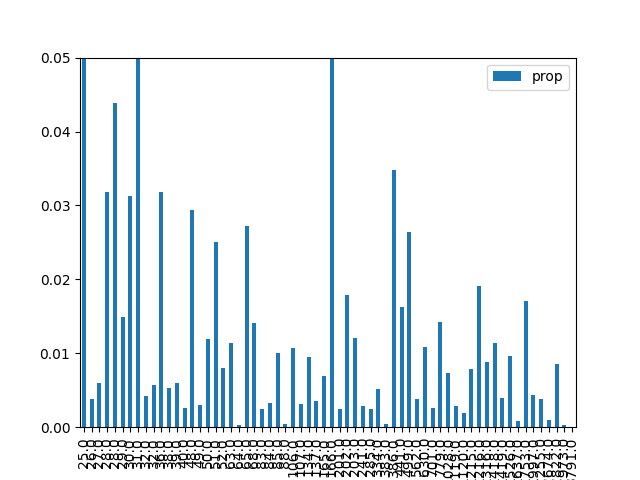

The file beside this chart, header and first rows:
, result, prop, energy
1, 000001, 0.2506, 25.0
9, 001001, 0.003759, 26.0
18, 010010, 0.005932, 27.0
26, 011010, 0.03187, 28.0
38, 100110, 0.04383, 28.0
29, 011101, 0.01494, 29.0
5, 000101, 0.03126, 30.0
33, 100001, 0.06706, 31.0
42, 101010, 0.004285, 32.0
22, 010110, 0.005725, 32.0
20, 010100, 0.03185, 36.0
6, 000110, 0.005344, 38.0
34, 100010, 0.00597, 39.0
41, 101001, 0.00265, 40.0
24, 011000, 0.02936, 48.0
45, 101101, 0.002997, 49.0
10, 001010, 0.0119, 50.0
17, 010001, 0.02508, 51.0
37, 100101, 0.007983, 52.0
16, 010000, 0.01145, 63.0
36, 100100, 0.0002407, 64.0
2, 000010, 0.02715, 65.0
25, 011001, 0.01413, 68.0
13, 001101, 0.002459, 83.0
40, 101000, 0.003221, 84.0
30, 011110, 0.0101, 85.0
21, 010101, 0.000399, 88.0
4, 000100, 0.01065, 106.0
32, 100000, 0.003174, 107.0
8, 001000, 0.009552, 134.0
46, 101110, 0.003551, 137.0
0, 000000, 0.00698, 165.0
53, 110101, 0.05328, 166.0
28, 011100, 0.002466, 201.0
57, 111001, 0.01788, 202.0
14, 001110, 0.01208, 203.0
49, 110001, 0.002905, 241.0
44, 101100, 0.002432, 285.0
54, 110110, 0.005169, 334.0
12, 001100, 0.0004034, 383.0
58, 111010, 0.03483, 386.0
50, 110010, 0.01626, 441.0
61, 111101, 0.0264, 499.0
52, 110100, 0.003844, 562.0
56, 111000, 0.0108, 630.0
48, 110000, 0.002536, 701.0
62, 111110, 0.01418, 779.0
23, 010111, 0.007391, 1028
60, 111100, 0.002895, 1119
27, 011011, 0.001946, 1120
19, 010011, 0.007912, 1215
39, 100111, 0.0191, 1216
43, 101011, 0.008885, 1316
7, 000111, 0.0114, 1418
35, 100011, 0.00395, 1419
11, 001011, 0.009668, 1526
3, 000011, 0.0008399, 1637
31, 011111, 0.01713, 1753
47, 101111, 0.004408, 1997
15, 001111, 0.00376, 2255
... 4 more rows
